Photos from the image-classification dataset "rvlcdip_preprocessed1" in the GitHub repository MariamAnwer820/Document-Image-Classification. Its 10 classes are: ADVE, email, form, letter, memo, news, note, report, resume, scientific document.

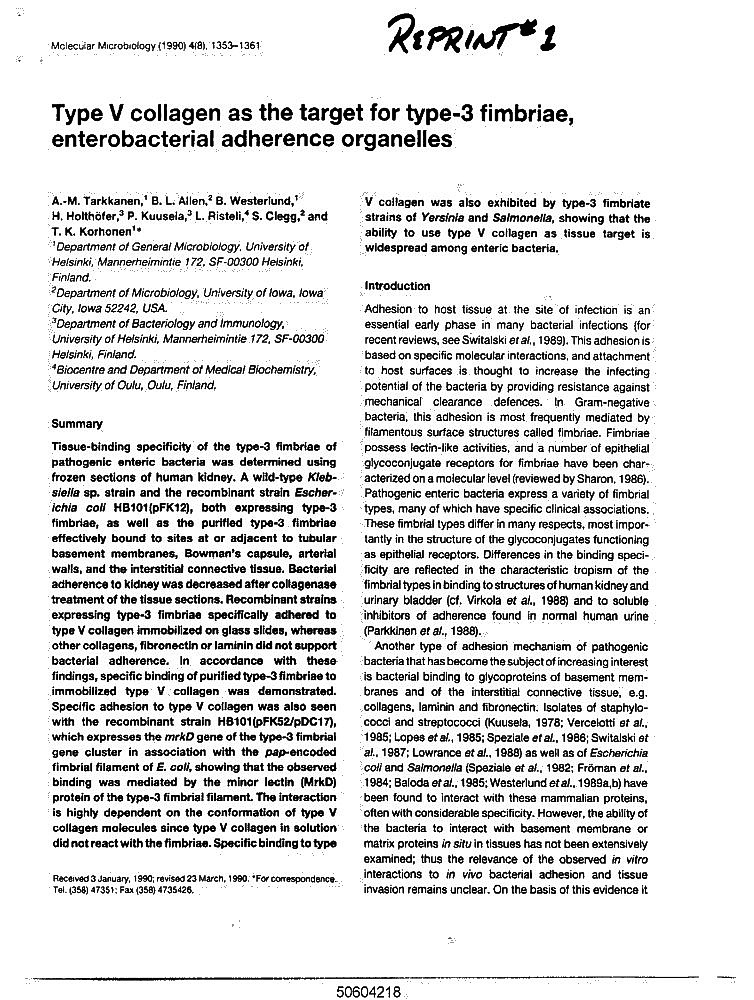
Label: scientific document

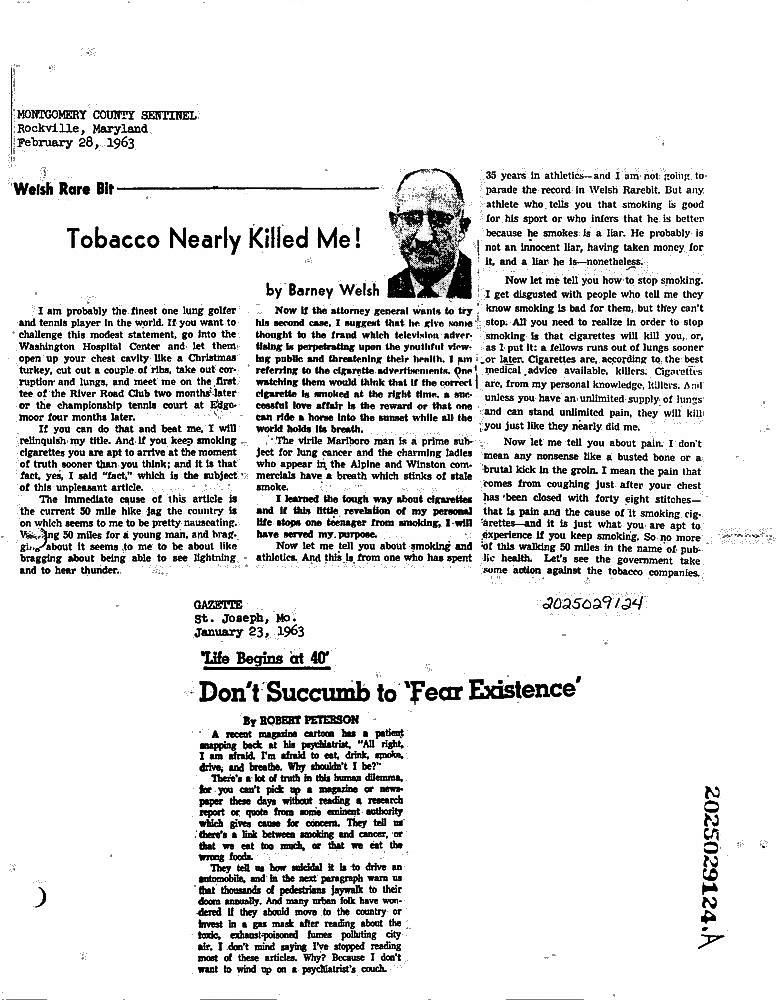
Label: news

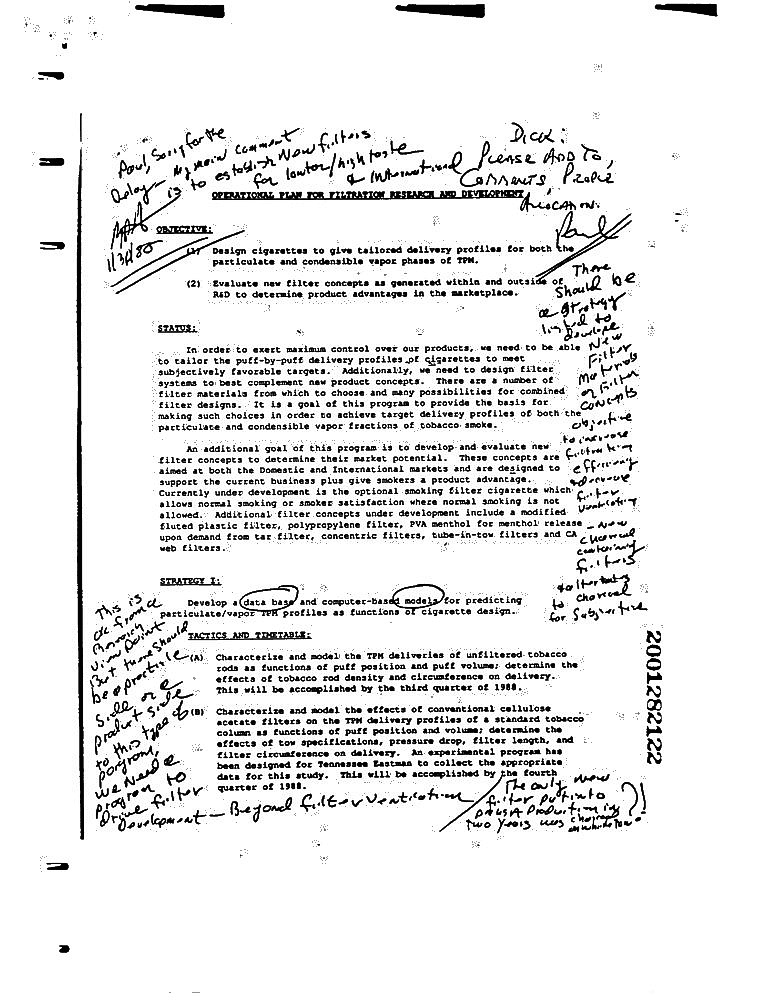
Label: report

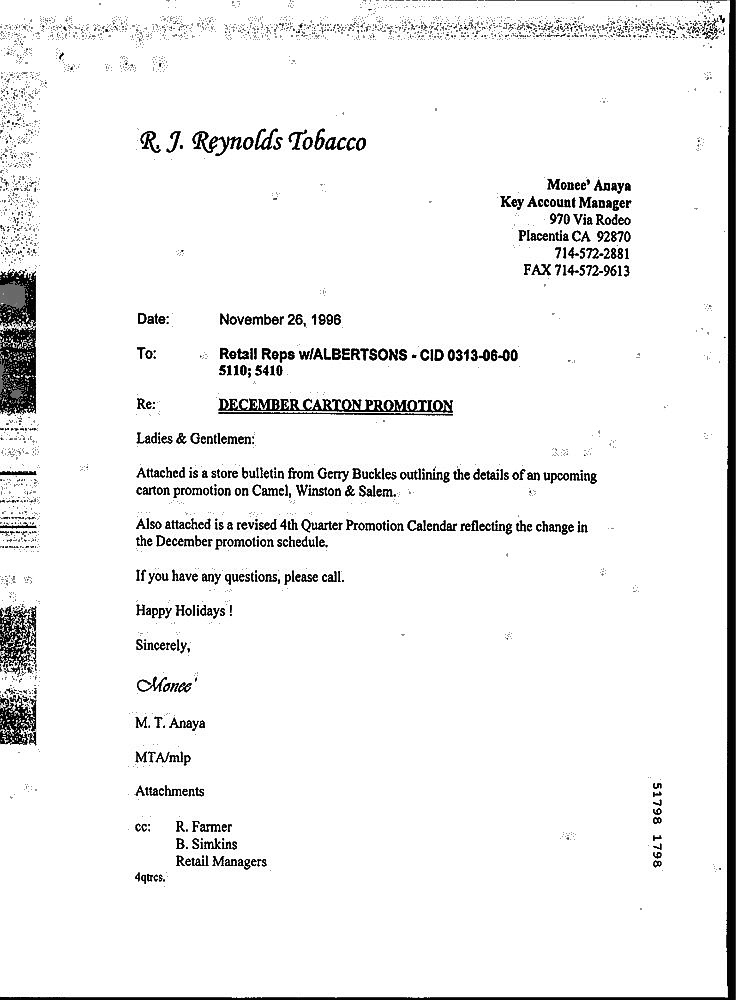
Label: letter

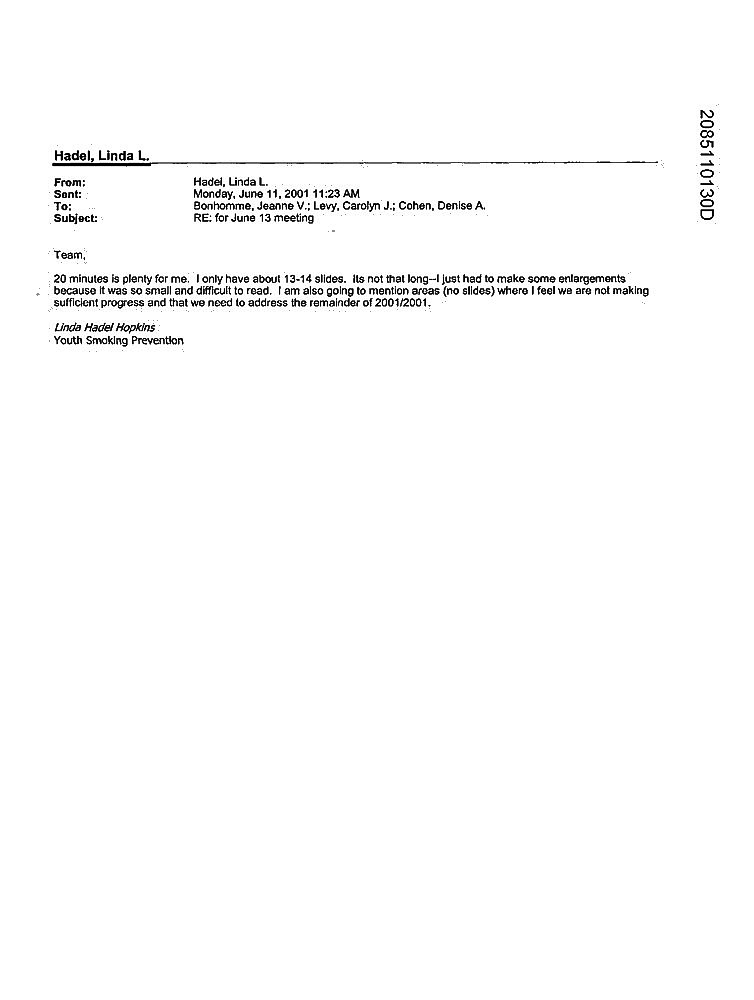
Label: email

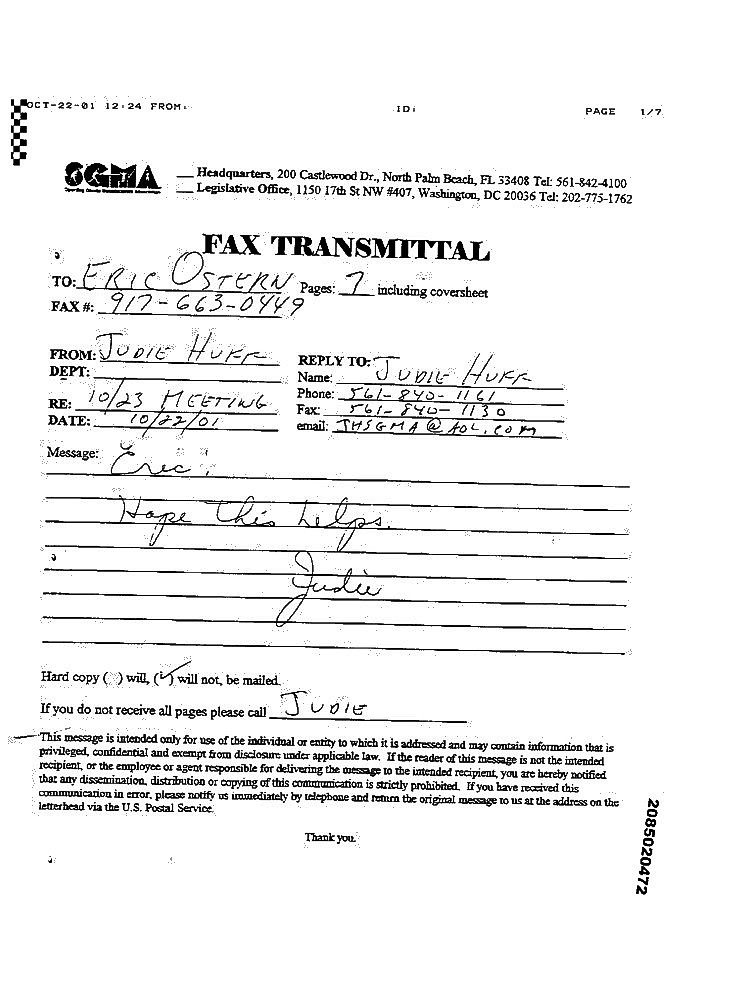
Label: form
